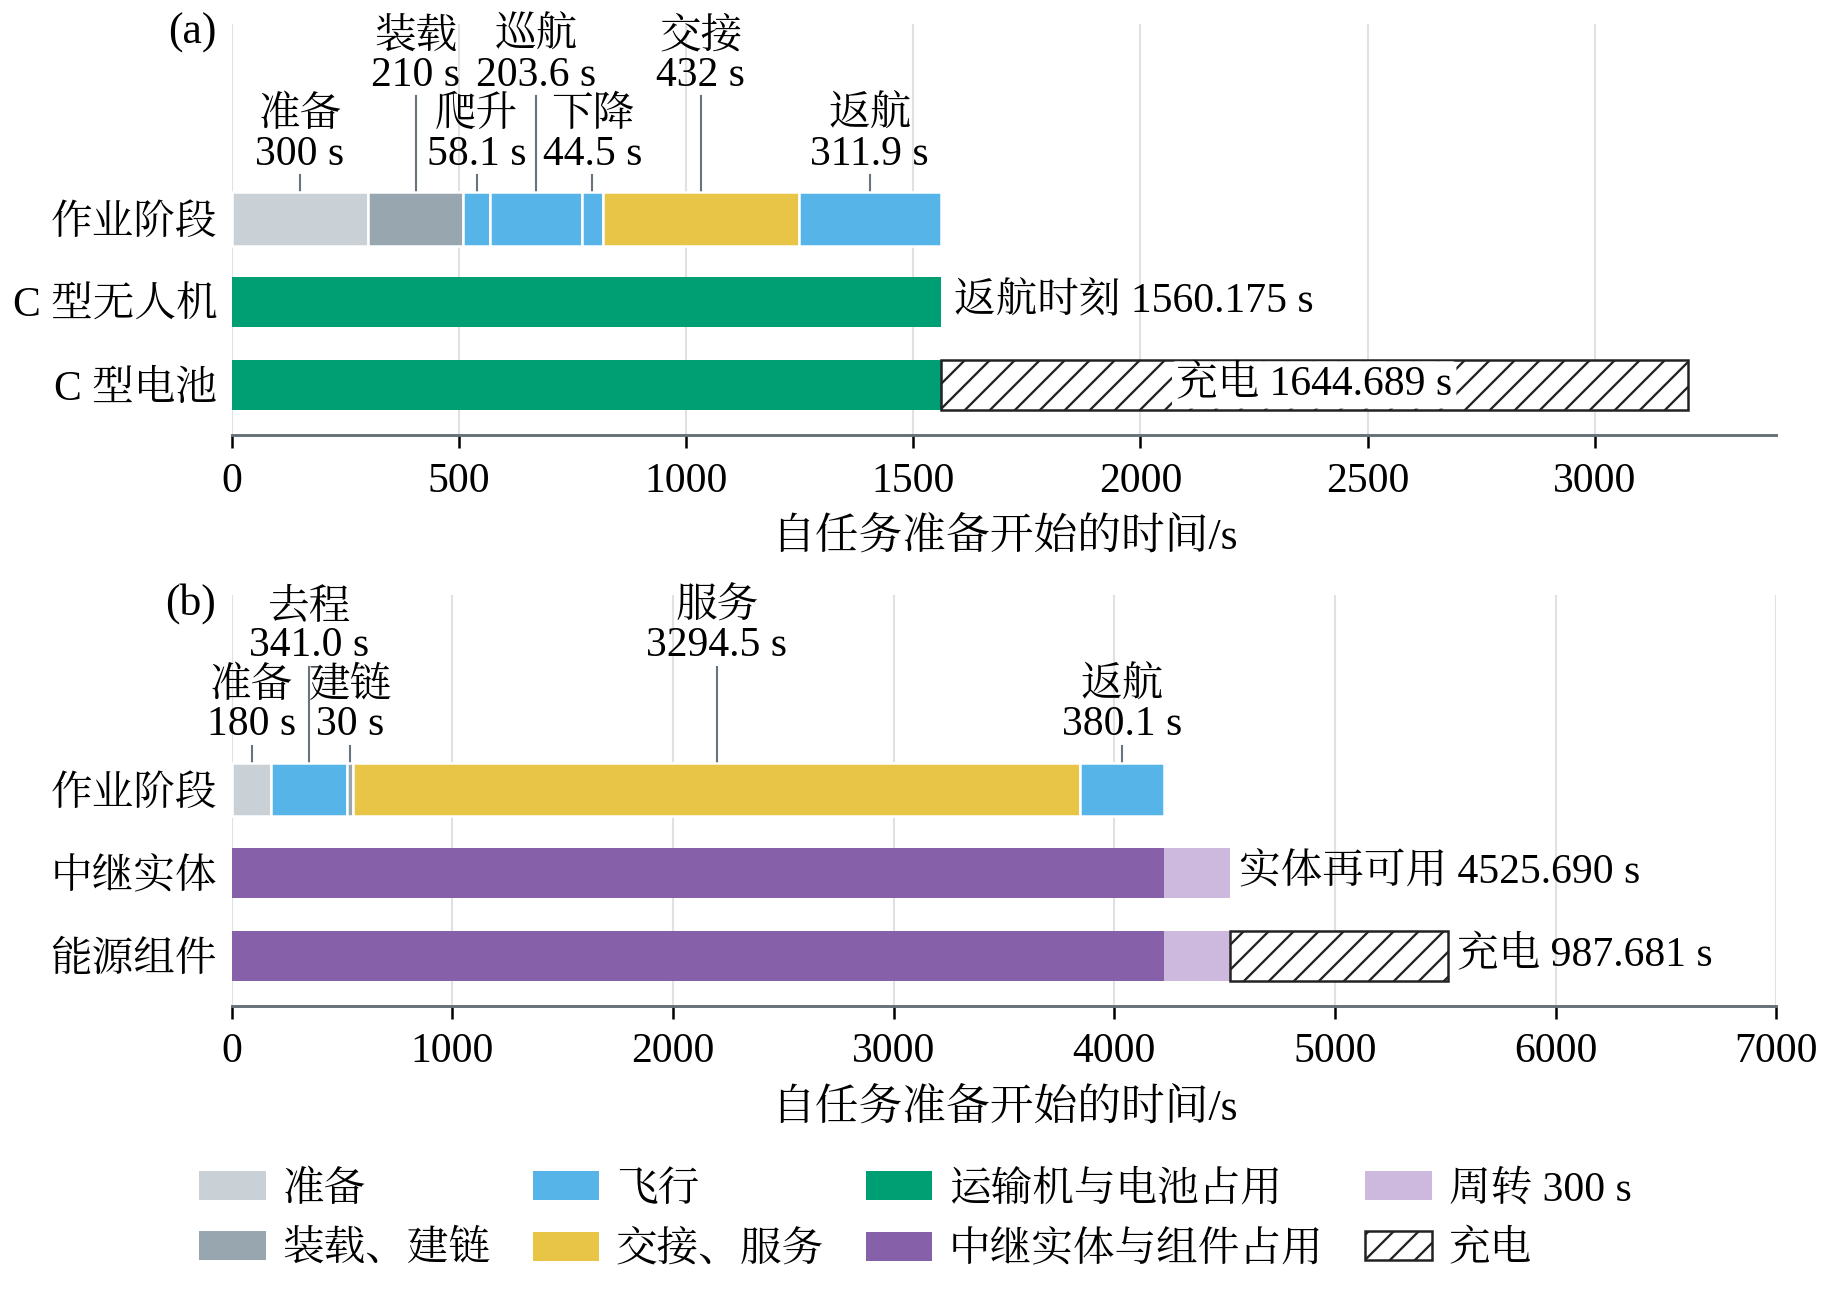

Values plotted in this chart, from the file beside it:
panel, task, row, item, start_s, end_s, duration_s, soc
a, Q1-001, phase, 准备, 0.0, 300.0, 300.0, 
a, Q1-001, phase, 装载, 300.0, 510, 210.0, 
a, Q1-001, phase, 爬升, 510, 568.1, 58.14, 
a, Q1-001, phase, 巡航, 568.1, 771.7, 203.6, 
a, Q1-001, phase, 下降, 771.7, 816.3, 44.53, 
a, Q1-001, phase, 交接, 816.3, 1248, 432.0, 
a, Q1-001, phase, 返航, 1248, 1560, 311.9, 
a, Q1-001, drone, 占用, 0.0, 1560, 1560, 
a, Q1-001, battery, 占用, 0.0, 1560, 1560, 
a, Q1-001, battery, 充电, 1560, 3205, 1645, 0.6255
b, R-002, phase, 准备, 0.0, 180.0, 180.0, 
b, R-002, phase, 去程, 180.0, 521, 341, 
b, R-002, phase, 建链, 521, 551, 30.0, 
b, R-002, phase, 服务, 551, 3846, 3295, 
b, R-002, phase, 返航, 3846, 4226, 380.1, 
b, R-002, entity, 占用, 0.0, 4226, 4226, 
b, R-002, entity, 周转, 4226, 4526, 300.0, 
b, R-002, component, 占用, 0.0, 4226, 4226, 
b, R-002, component, 周转, 4226, 4526, 300.0, 
b, R-002, component, 充电, 4526, 5513, 987.7, 0.6249
